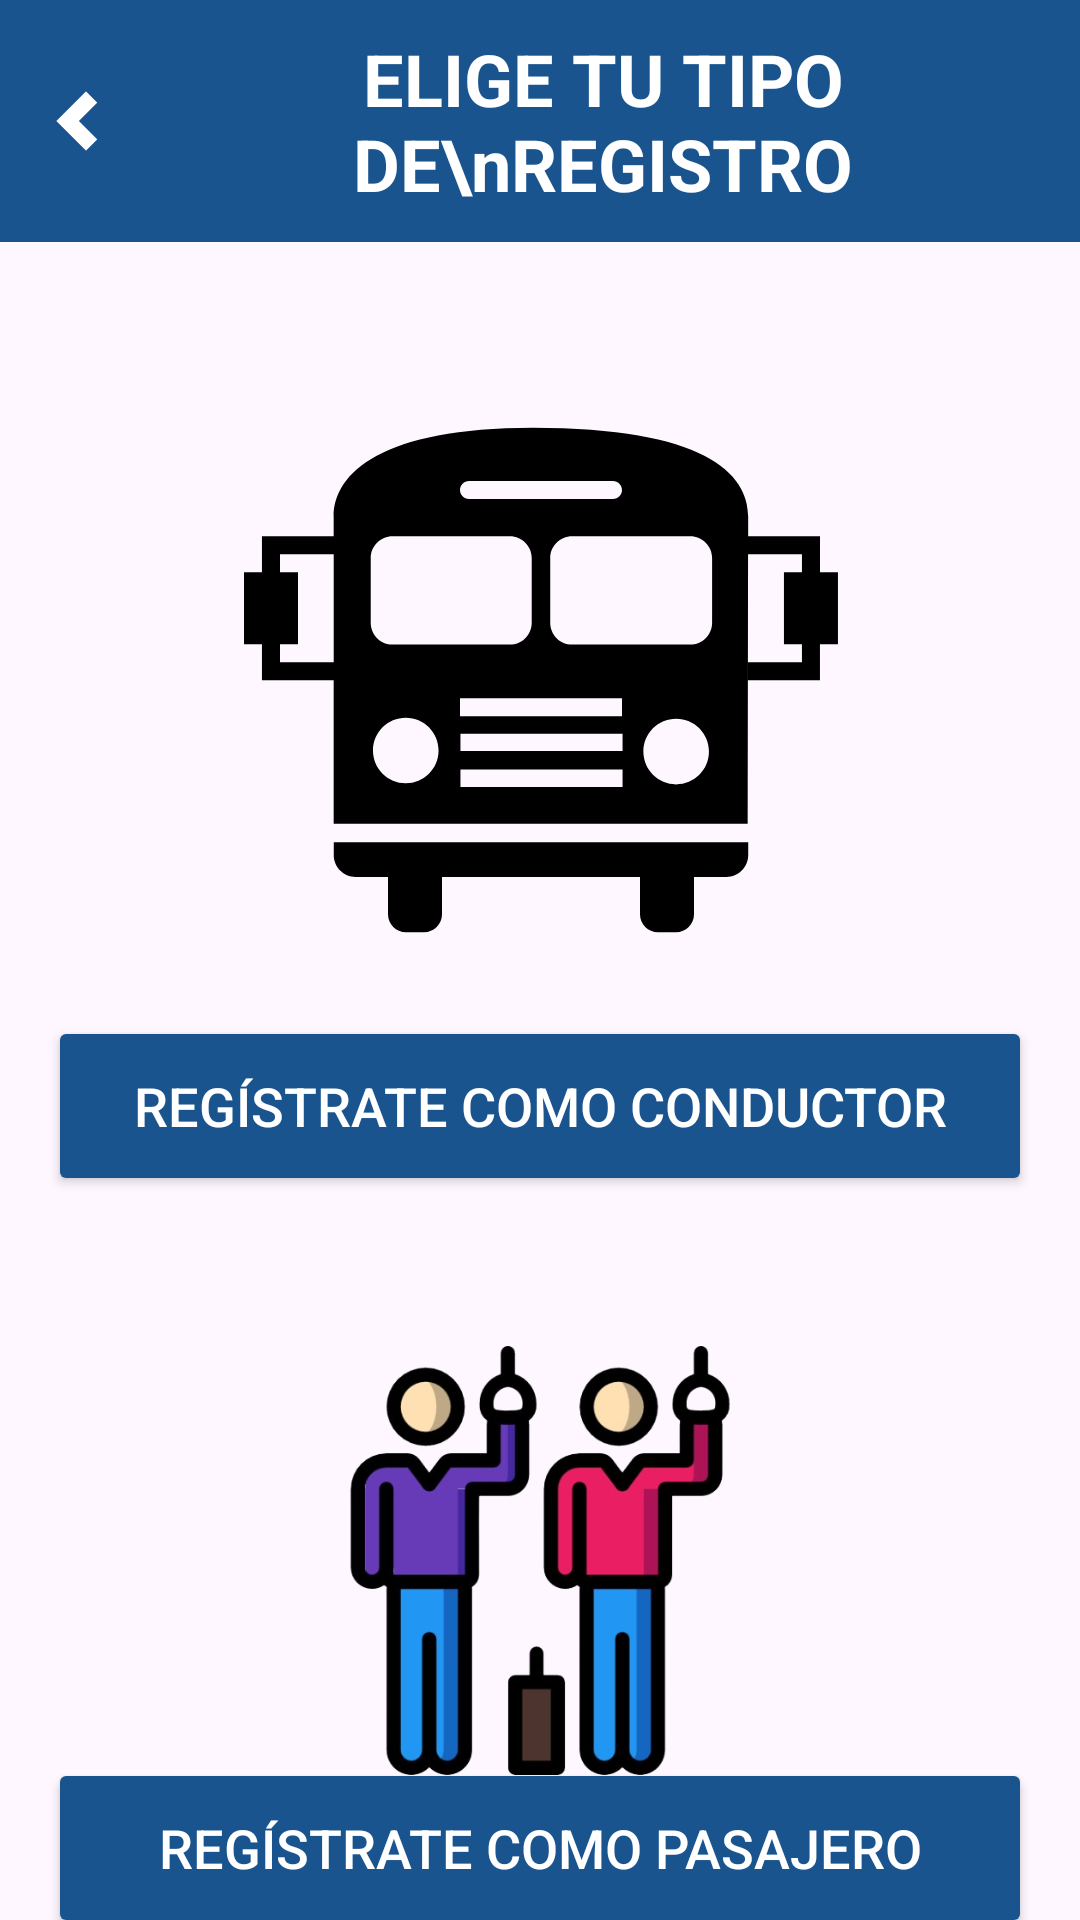

Android layout source for this screen:
<!-- AndroidManifest.xml: application theme Theme.MyLoggin -->
<!-- res/layout/activity_elecciondeformulario.xml -->
<?xml version="1.0" encoding="utf-8"?>
<androidx.constraintlayout.widget.ConstraintLayout
    xmlns:android="http://schemas.android.com/apk/res/android"
    xmlns:app="http://schemas.android.com/apk/res-auto"
    xmlns:tools="http://schemas.android.com/tools"
    android:id="@+id/main"
    android:layout_width="match_parent"
    android:layout_height="match_parent"
    android:orientation="vertical"
    android:background="@color/FondoHome"
    tools:context=".Elecciondeformulario">

    <LinearLayout android:id="@+id/headerLayout"
    android:layout_width="0dp"
    android:layout_height="wrap_content"
    android:orientation="horizontal"
    android:background="@drawable/header_rectangule"
    android:padding="10dp"
    android:gravity="center_vertical"
    app:layout_constraintTop_toTopOf="parent"
    app:layout_constraintStart_toStartOf="parent"
    app:layout_constraintEnd_toEndOf="parent">

        <ImageView
            android:id="@+id/iv_back"
            android:layout_width="wrap_content"
            android:layout_height="wrap_content"
            android:layout_gravity="center_vertical"
            android:layout_marginEnd="10dp"
            android:src="@drawable/icono_atras" />
    <TextView
        android:id="@+id/tv_choose_registration"
        android:layout_width="0dp"
        android:layout_height="wrap_content"
        android:layout_weight="1"
        android:text="ELIGE TU TIPO DE\nREGISTRO"
        android:textColor="@android:color/white"
        android:textSize="24sp"
        android:textStyle="bold"
        android:gravity="center"/>
</LinearLayout>

<ImageView
android:id="@+id/imageView5"
android:layout_width="237dp"
android:layout_height="192dp"
android:layout_marginTop="50dp"
app:layout_constraintEnd_toEndOf="parent"
app:layout_constraintStart_toStartOf="parent"
app:layout_constraintTop_toBottomOf="@id/headerLayout"
    app:srcCompat="@drawable/bus" />

<Button
android:id="@+id/button_register_driver"
android:layout_width="0dp"
android:layout_height="wrap_content"
android:layout_margin="16dp"
android:backgroundTint="@color/colorAzulmedio"
android:drawablePadding="10dp"
android:minHeight="60dp"
android:text="Regístrate como Conductor"
android:textColor="@android:color/white"
android:textSize="18sp"
app:iconTint="@android:color/white"
app:layout_constraintEnd_toEndOf="parent"
app:layout_constraintStart_toStartOf="parent"
app:layout_constraintTop_toBottomOf="@id/imageView5" />

<ImageView
android:id="@+id/imageView2"
android:layout_width="194dp"
android:layout_height="143dp"
android:layout_marginTop="50dp"
app:layout_constraintEnd_toEndOf="parent"
app:layout_constraintStart_toStartOf="parent"
app:layout_constraintTop_toBottomOf="@id/button_register_driver"
app:srcCompat="@drawable/pasajero2" />

<Button
android:id="@+id/button_register_passenger"
android:layout_width="0dp"
android:layout_height="wrap_content"
android:layout_margin="16dp"
android:backgroundTint="@color/colorAzulmedio"
android:drawablePadding="10dp"
android:minHeight="60dp"
android:text="Regístrate como Pasajero"
android:textColor="@android:color/white"
android:textSize="18sp"
app:iconTint="@android:color/white"
app:layout_constraintTop_toBottomOf="@id/imageView2"
app:layout_constraintEnd_toEndOf="parent"
app:layout_constraintStart_toStartOf="parent"
app:layout_constraintBottom_toBottomOf="parent" />

    </androidx.constraintlayout.widget.ConstraintLayout>
<!-- resources referenced by this layout -->
<resources>
  <color name="colorAzulmedio">#19548E</color>
  <!-- drawable bus (drawable) -->
  <vector xmlns:android="http://schemas.android.com/apk/res/android"
      android:width="1056dp"
      android:height="1024dp"
      android:viewportWidth="1056"
      android:viewportHeight="1024">
    <path
        android:fillColor="#FF000000"
        android:pathData="M704,928.4c0,17.7 14.3,32 32,32h32c17.7,0 32,-14.3 32,-32v-66h-96v66zM256,928.4c0,17.7 14.3,32 32,32h32c17.7,0 32,-14.3 32,-32v-66h-96v66zM159.5,823.3c0,21.4 17.4,38.9 38.9,38.9h659.1c21.5,0 38.9,-17.4 38.9,-38.9 0,-21.5 0,-22.9 0,-22.9h-736.8c0,0 0,1.4 0,22.9zM1024,320.4v-64h-127.7l0,-34.8c0,-77.8 -79.6,-158 -383.2,-158 -266.8,0 -353.7,80.2 -353.7,158v34.8h-127.5v64h-32v128h32v64h127.5v255.2h736l0.7,-479.2h95.8v32h-32v128h32v32h-96v32h128v-64h32v-128h-32zM159.5,480.4h-95.5v-32h32v-128h-32v-32h95.5v192zM400,158.4h256c8.8,0 16,7.2 16,16s-7.2,16 -16,16h-256c-8.8,0 -16,-7.2 -16,-16s7.2,-16 16,-16zM225.3,295.3c0,-21.5 17.4,-38.9 38.9,-38.9h208.4c21.5,0 38.9,17.4 38.9,38.9v114.7c0,21.5 -17.4,38.9 -38.9,38.9h-208.4c-21.5,0 -38.9,-17.4 -38.9,-38.9v-114.7zM287.6,695.6c-32.2,0 -58.3,-26.1 -58.3,-58.3 0,-32.3 26.1,-58.3 58.3,-58.3s58.3,26 58.3,58.3c0,32.2 -26.1,58.3 -58.3,58.3zM384,544.4h288v32h-288v-32zM673,702.2h-288.2v-30.9h288.2v30.9zM673,638.4h-288.2v-30.9h288.2v30.9zM768.3,697.6c-32.2,0 -58.3,-26.1 -58.3,-58.3s26.1,-58.3 58.3,-58.3 58.3,26.1 58.3,58.3 -26.1,58.3 -58.3,58.3zM832.2,410c0,21.5 -17.4,38.9 -38.9,38.9h-210c-21.5,0 -38.9,-17.4 -38.9,-38.9v-114.7c0,-21.5 17.4,-38.9 38.9,-38.9h210c21.5,0 38.9,17.4 38.9,38.9v114.7z"/>
  </vector>
  <!-- drawable header_rectangule (drawable) -->
  <?xml version="1.0" encoding="utf-8"?>
  <shape xmlns:android="http://schemas.android.com/apk/res/android">
      <solid android:color="@color/colorAzulmedio"/>
  </shape>
  <!-- drawable icono_atras (drawable) -->
  <?xml version="1.0" encoding="utf-8"?>
  <vector xmlns:android="http://schemas.android.com/apk/res/android"
      android:width="32dp"
      android:height="32dp"
      android:viewportWidth="24"
      android:viewportHeight="24">
      <path
          android:fillColor="#FFFFFF"
          android:strokeWidth="2"
          android:strokeColor="#FFFFFF"
          android:pathData="M15.41 16.58L10.83 12l4.58-4.59L14 6l-6 6 6 6z" />
  </vector>
  <!-- drawable pasajero2: png bitmap (drawable, 108802 bytes) -->
  <style name="Theme.MyLoggin" parent="Theme.MaterialComponents.DayNight.NoActionBar">
          <item name="colorPrimary">@color/colorAzul</item>
          <item name="colorPrimaryVariant">@color/colorAzulsuave</item>
          <item name="colorSecondary">@color/colorAzulsuave</item>
  
      </style>
  <color name="colorAzul">#153456</color>
  <color name="colorAzulsuave">#5ACCFF</color>
</resources>
